Dataset: rice_dataset_augmented (GitHub, SantiagoAviles/Rice-Proyect). Classes: broken, chalky, stained, whole.

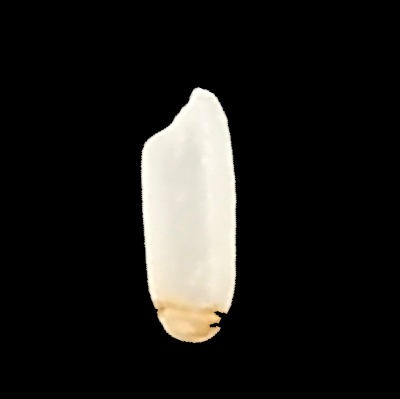
Label: stained

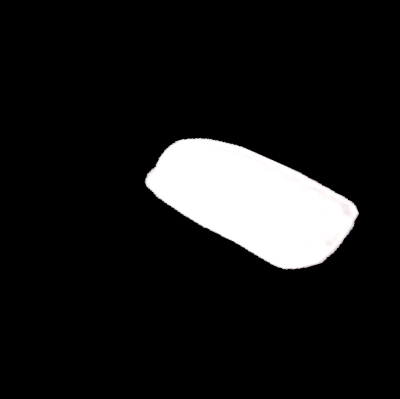
Label: broken

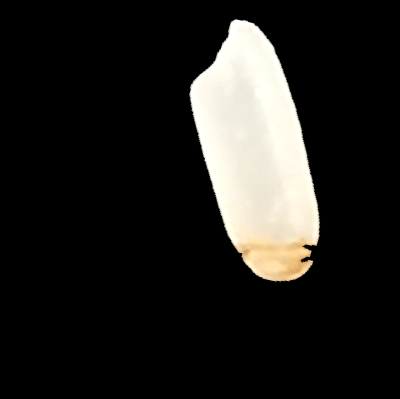
Label: stained

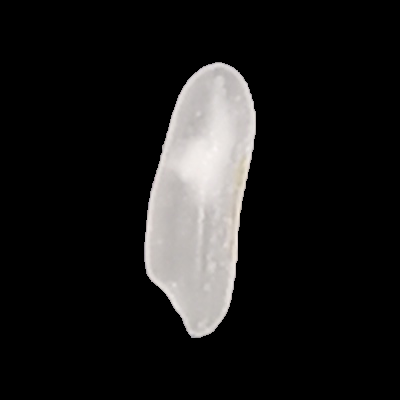
Label: chalky

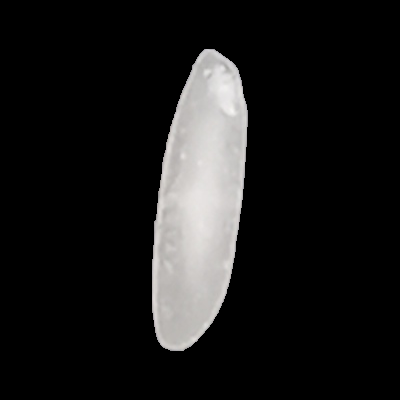
Label: whole

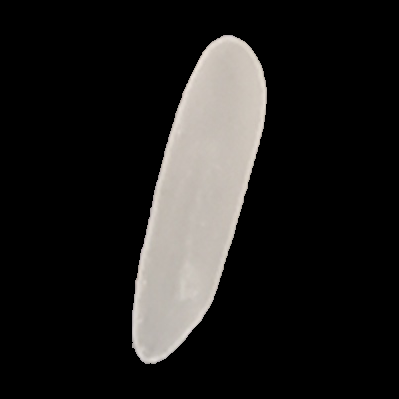
Label: whole
